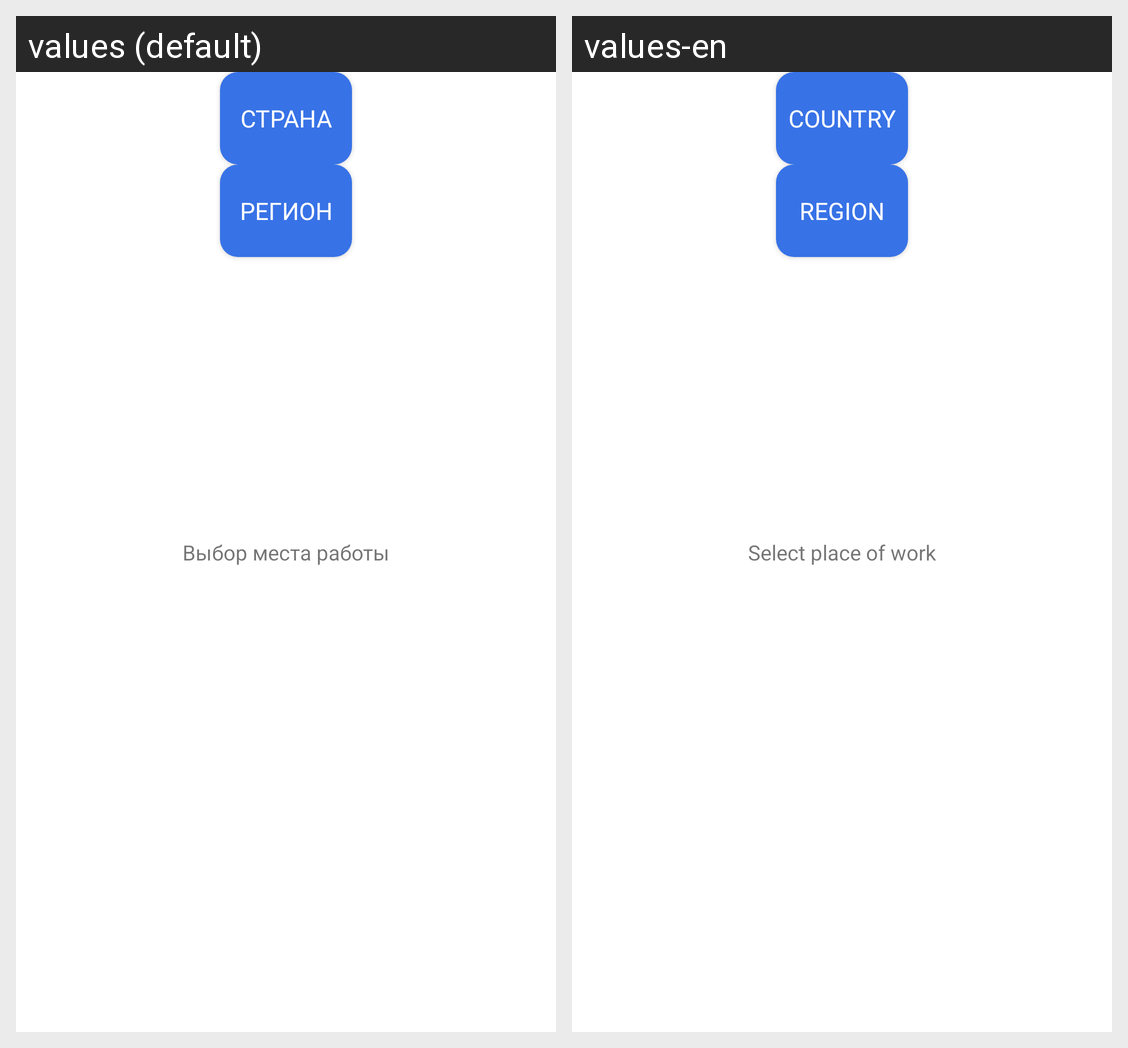

Translations of the strings shown on this Android screen, per locale in the grid:
Android screen res/layout/fragment_work_place.xml rendered under 2 locales, left to right: values (default), values-en. Device: Nexus 5 (rendered at 1080×1920; each locale shown at half size, 540×960, under a caption strip naming it); theme Theme.PracticumAndroidDiploma.
Strings drawn on this screen, with the default value and each locale's value (text and hints the layout hard-codes, and strings that could not be matched under every locale, appear in the picture but are not listed):

choosing_place_of_work_title_tv
  values: Выбор места работы
  values-en: Select place of work

country_btn
  values: Страна
  values-en: Country

area_btn
  values: Регион
  values-en: Region
